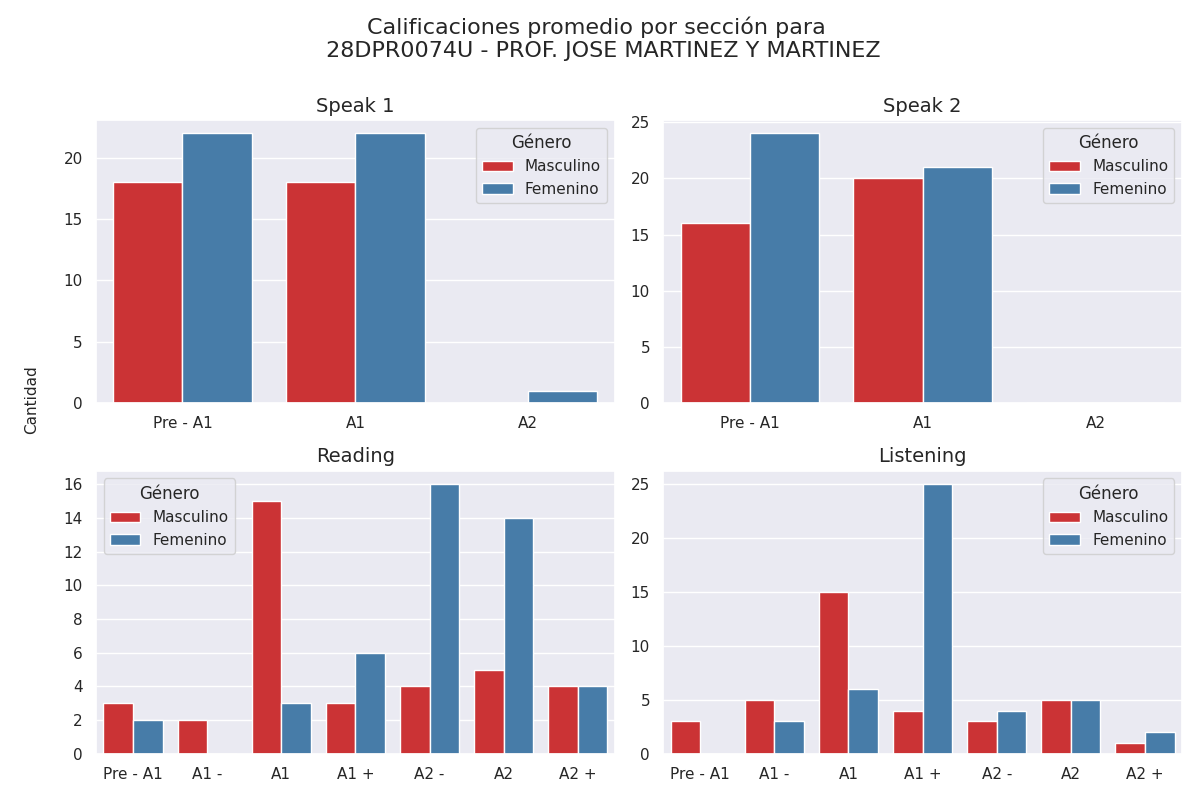

The file beside this chart, header and first rows:
seccion, calificacion, cantidad, genero
speak 1, Pre - A1, 18, 0
speak 1, A1, 18, 0
speak 1, A2, 0, 0
speak 2, Pre - A1, 16, 0
speak 2, A1, 20, 0
speak 2, A2, 0, 0
reading, Pre - A1, 3, 0
reading, A1 -, 2, 0
reading, A1, 15, 0
reading, A1 +, 3, 0
reading, A2 -, 4, 0
reading, A2, 5, 0
reading, A2 +, 4, 0
listening, Pre - A1, 3, 0
listening, A1 -, 5, 0
listening, A1, 15, 0
listening, A1 +, 4, 0
listening, A2 -, 3, 0
listening, A2, 5, 0
listening, A2 +, 1, 0
speak 1, Pre - A1, 22, 1
speak 1, A1, 22, 1
speak 1, A2, 1, 1
speak 2, Pre - A1, 24, 1
speak 2, A1, 21, 1
speak 2, A2, 0, 1
reading, Pre - A1, 2, 1
reading, A1 -, 0, 1
reading, A1, 3, 1
reading, A1 +, 6, 1
reading, A2 -, 16, 1
reading, A2, 14, 1
reading, A2 +, 4, 1
listening, Pre - A1, 0, 1
listening, A1 -, 3, 1
listening, A1, 6, 1
listening, A1 +, 25, 1
listening, A2 -, 4, 1
listening, A2, 5, 1
listening, A2 +, 2, 1
